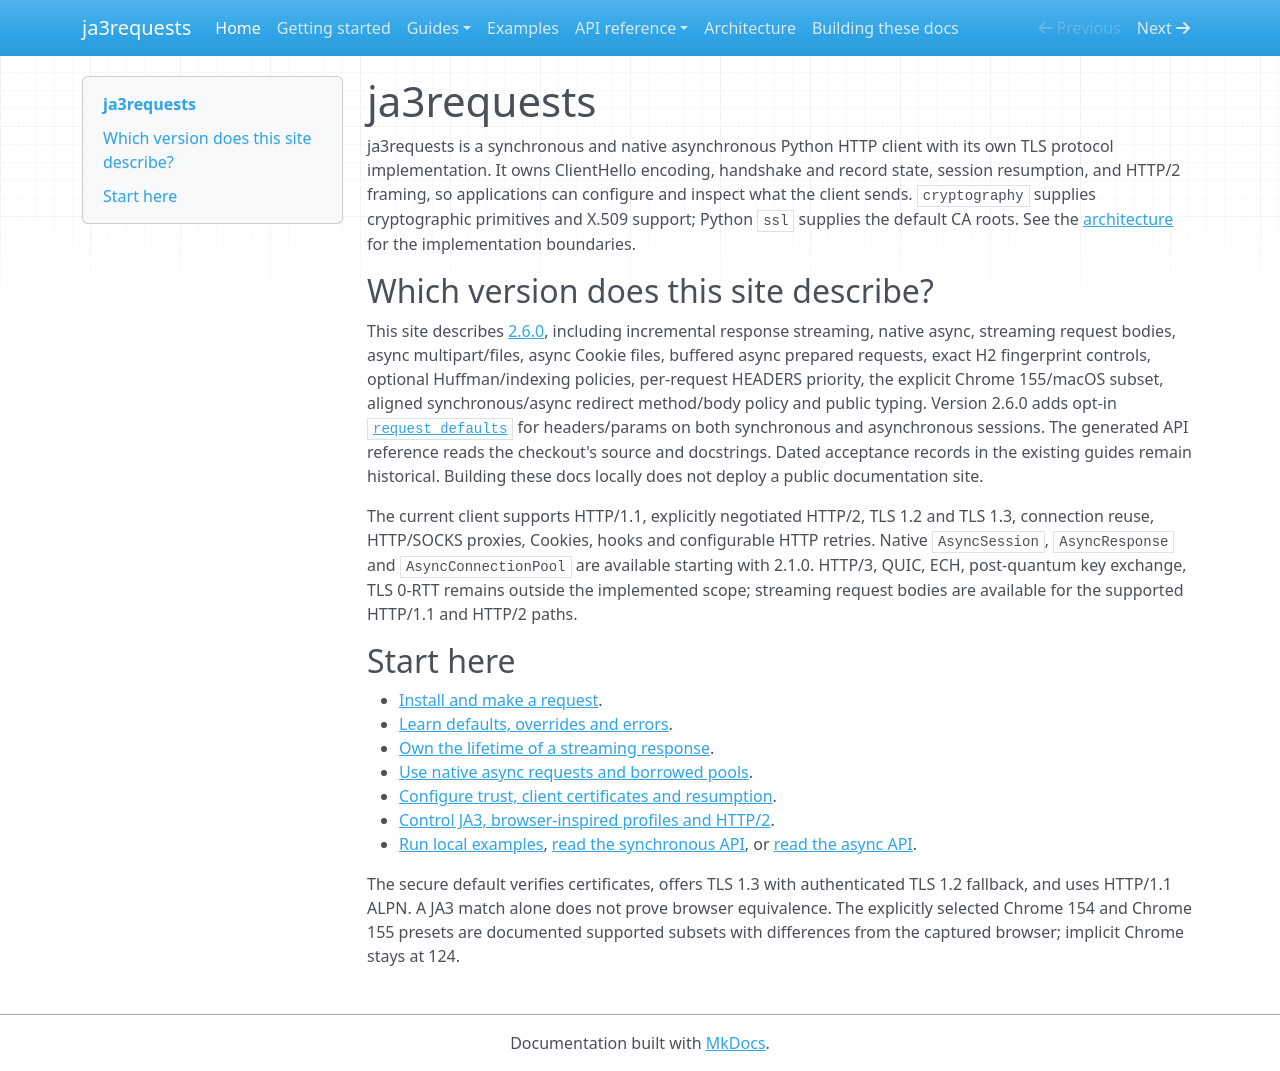

repository: lxjmaster/ja3requests · page: index.html · generator: mkdocs

# ja3requests

ja3requests is a synchronous and native asynchronous Python HTTP client with its own TLS protocol
implementation. It owns ClientHello encoding, handshake and record state,
session resumption, and HTTP/2 framing, so applications can configure and inspect
what the client sends. `cryptography` supplies cryptographic primitives and X.509
support; Python `ssl` supplies the default CA roots. See the
[architecture](architecture.md) for the implementation boundaries.

## Which version does this site describe?

This site describes [2.6.0](https://github.com/lxjmaster/ja3requests/releases/tag/v2.6.0),
including incremental response streaming, native async, streaming request bodies,
async multipart/files, async Cookie files, buffered async prepared requests,
exact H2 fingerprint controls, optional Huffman/indexing policies, per-request
HEADERS priority, the explicit Chrome 155/macOS subset, aligned synchronous/async
redirect method/body policy and public typing.
Version 2.6.0 adds opt-in
[`request_defaults`](configuration.md#opt-in-request-defaults)
for headers/params on both synchronous and asynchronous sessions.
The generated API reference reads the checkout's source and docstrings.
Dated acceptance records in the existing guides remain historical. Building
these docs locally does not deploy a public documentation site.

The current client supports HTTP/1.1, explicitly negotiated HTTP/2, TLS 1.2 and
TLS 1.3, connection reuse, HTTP/SOCKS proxies, Cookies, hooks and configurable
HTTP retries. Native `AsyncSession`, `AsyncResponse` and `AsyncConnectionPool`
are available starting with 2.1.0. HTTP/3, QUIC, ECH, post-quantum key exchange,
TLS 0-RTT remains outside the implemented scope; streaming request bodies are
available for the supported HTTP/1.1 and HTTP/2 paths.

## Start here

- [Install and make a request](getting_started.md).
- [Learn defaults, overrides and errors](configuration.md).
- [Own the lifetime of a streaming response](streaming.md).
- [Use native async requests and borrowed pools](async.md).
- [Configure trust, client certificates and resumption](tls.md).
- [Control JA3, browser-inspired profiles and HTTP/2](fingerprints.md).
- [Run local examples](examples.md), [read the synchronous API](api/client.md),
  or [read the async API](api/async.md).

The secure default verifies certificates, offers TLS 1.3 with authenticated
TLS 1.2 fallback, and uses HTTP/1.1 ALPN. A JA3 match alone does not prove browser
equivalence. The explicitly selected Chrome 154 and Chrome 155 presets are
documented supported subsets with differences from the captured browser;
implicit Chrome stays at 124.
